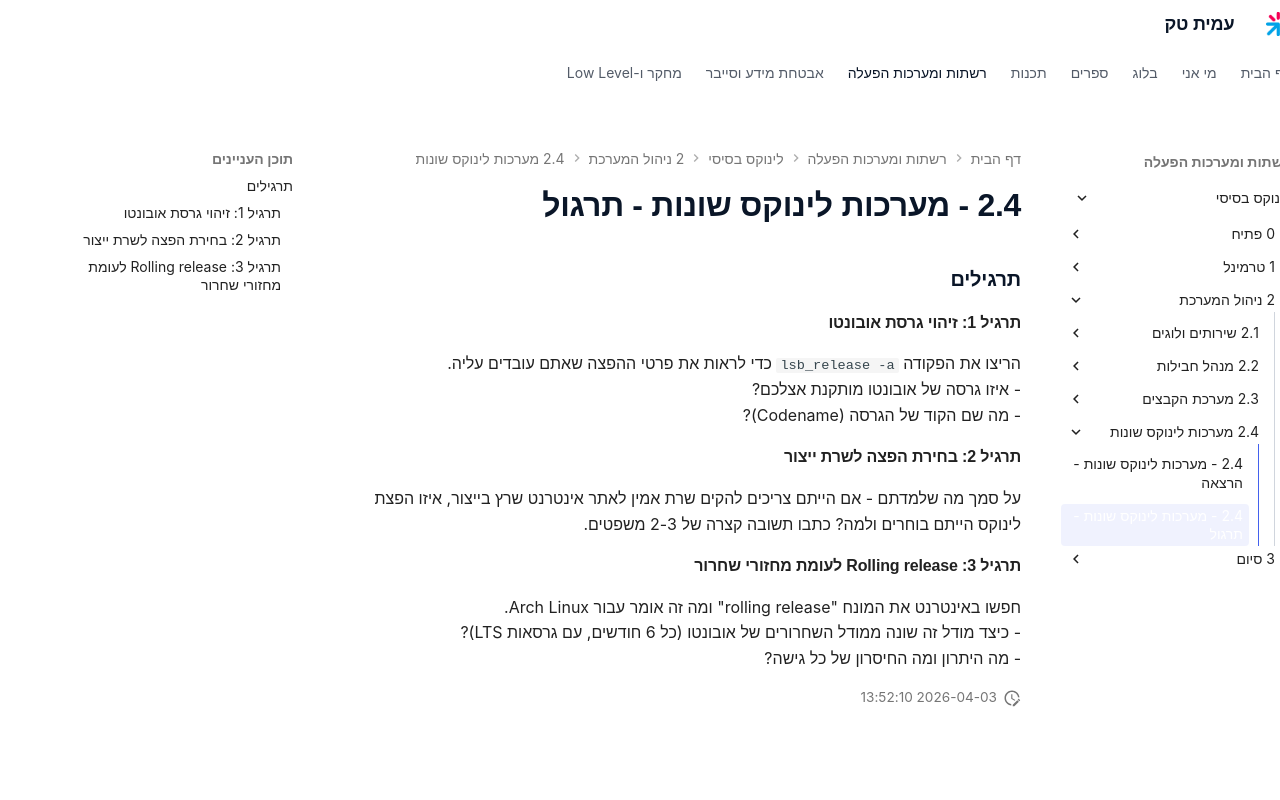

repository: AmitPinchasi/amittech · page: לינוקס-בסיסי/2 - ניהול המערכת/2.4 - מערכות לינוקס שונות/2.4 - מערכות לינוקס שונות - תרגול/index.html · generator: mkdocs

### תרגילים

#### תרגיל 1: זיהוי גרסת אובונטו

הריצו את הפקודה `lsb_release -a` כדי לראות את פרטי ההפצה שאתם עובדים עליה.
- איזו גרסה של אובונטו מותקנת אצלכם?
- מה שם הקוד של הגרסה (Codename)?

#### תרגיל 2: בחירת הפצה לשרת ייצור

על סמך מה שלמדתם - אם הייתם צריכים להקים שרת אמין לאתר אינטרנט שרץ בייצור, איזו הפצת לינוקס הייתם בוחרים ולמה? כתבו תשובה קצרה של 2-3 משפטים.

#### תרגיל 3: Rolling release לעומת מחזורי שחרור

חפשו באינטרנט את המונח "rolling release" ומה זה אומר עבור Arch Linux.
- כיצד מודל זה שונה ממודל השחרורים של אובונטו (כל 6 חודשים, עם גרסאות LTS)?
- מה היתרון ומה החיסרון של כל גישה?
